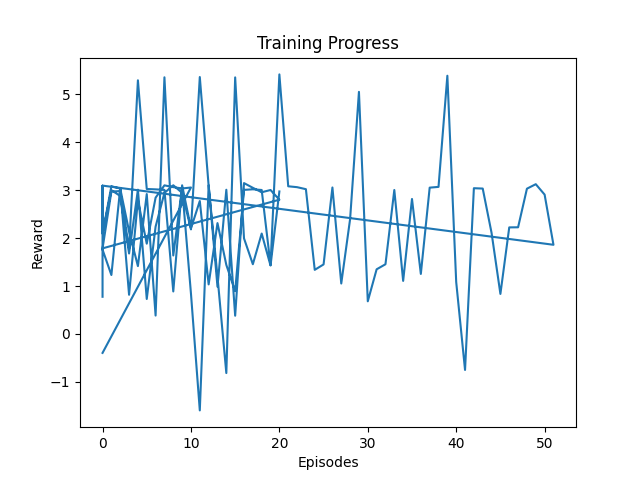

Values plotted in this chart, from the file beside it:
episode, reward
0, 1.759
1, 1.231
2, 3.043
3, 0.8182
4, 2.794
5, 1.884
6, 2.845
7, 3.102
8, 3.064
9, 3.036
10, 3.057
0, -0.3947
1, nan
2, nan
3, nan
4, nan
5, nan
6, nan
7, nan
8, nan
9, nan
10, nan
0, -0.3947
1, nan
0, 0.7766
0, 3.093
0, 2.094
1, 3.084
2, 3.035
3, 2.143
4, 1.416
5, 2.919
6, 0.3846
7, 5.356
8, 1.638
9, 3.059
10, 0.8437
11, -1.594
12, 3.102
13, 0.9865
14, 3.01
15, 0.3813
16, 3.149
17, 3.05
18, 2.958
19, 3.005
20, 2.802
0, 1.787
1, 2.973
2, 2.982
3, 1.779
4, 5.293
5, 3.026
6, 3.018
7, 3.007
8, 0.8875
9, 3.102
10, 2.204
11, 2.775
12, 1.035
... 1,214 more rows
